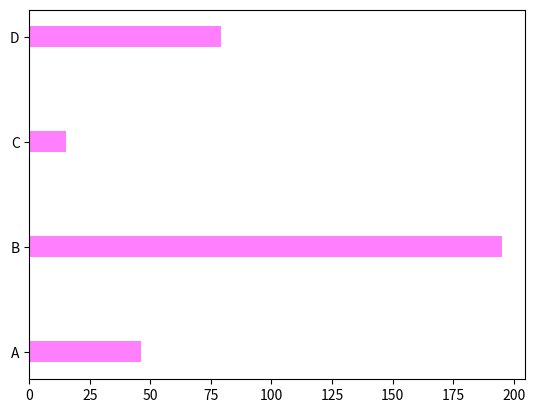

Recreate this plot in Python.
# Draw 4 very thin horizontal bars:

import matplotlib.pyplot as plt
import numpy as np

x = np.array(['A','B','C','D'])
y = np.random.randint(200, size=(4))

plt.barh(x, y, height=0.2, color = 'magenta', alpha = 0.5)
plt.show()
